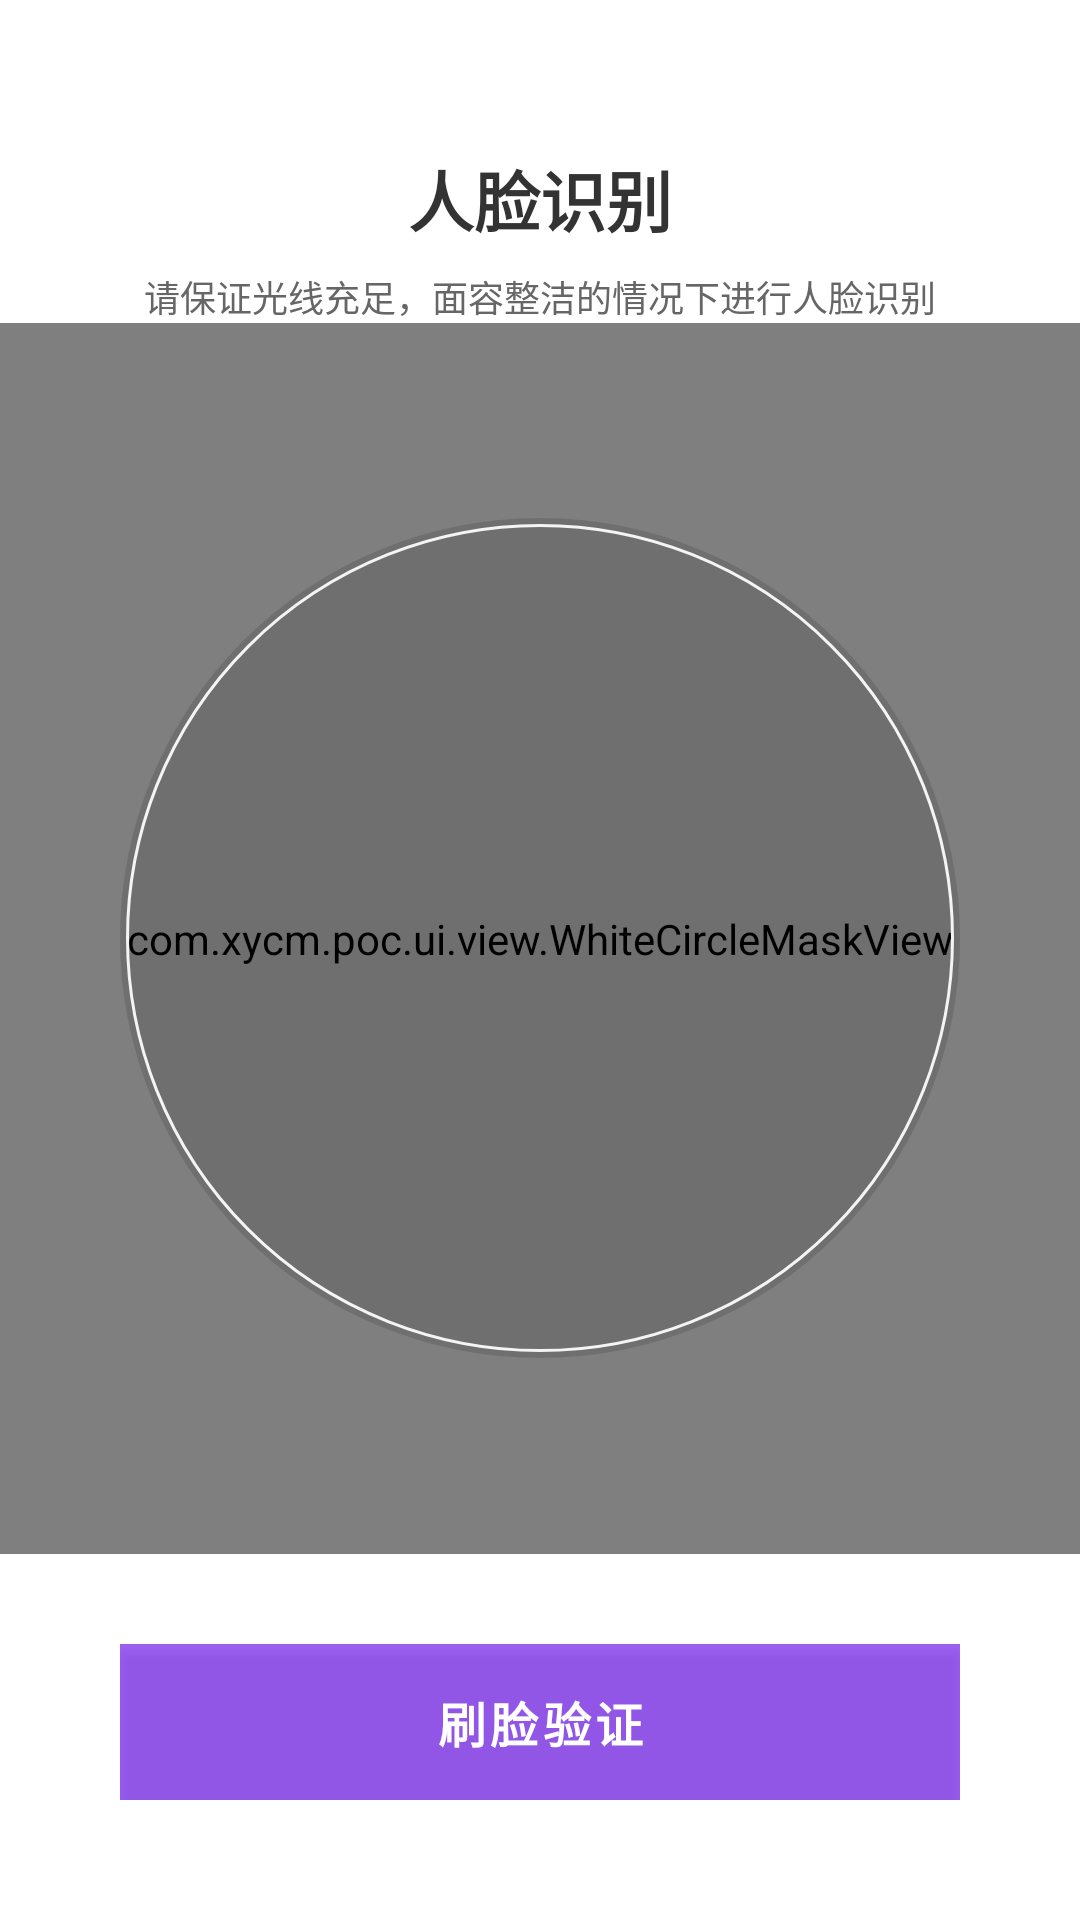

Write the Android layout XML for this screen, with the resource values it uses.
<!-- AndroidManifest.xml: application theme Theme.App -->
<!-- res/layout/activity_face_capture.xml -->
<?xml version="1.0" encoding="utf-8"?>
<LinearLayout xmlns:android="http://schemas.android.com/apk/res/android"
    android:id="@+id/mainLayout"
    android:layout_width="match_parent"
    android:layout_height="match_parent"
    android:background="#FFFFFF"
    android:keepScreenOn="true"
    android:orientation="vertical">

    
    <RelativeLayout
        android:layout_width="match_parent"
        android:layout_height="wrap_content"
        android:layout_marginTop="10dp">

        <ImageView
            android:id="@+id/close_btn"
            android:layout_width="60dp"
            android:layout_height="40dp"
            android:layout_marginLeft="0dp"
            android:layout_marginTop="0dp"
            android:clickable="true"
            android:focusable="true"
            android:padding="20dp"
            android:scaleType="centerCrop"
            android:src="@drawable/ic_back" />

        <TextView
            android:layout_width="wrap_content"
            android:layout_height="wrap_content"
            android:layout_centerHorizontal="true"
            android:layout_marginTop="40dp"
            android:text="人脸识别"
            android:textColor="#333333"
            android:textSize="22sp"
            android:textStyle="bold" />

        <TextView
            android:id="@+id/titleTextView"
            android:layout_width="wrap_content"
            android:layout_height="wrap_content"
            android:layout_centerHorizontal="true"
            android:layout_marginTop="80dp"
            android:text="请保证光线充足，面容整洁的情况下进行人脸识别"
            android:textColor="#666666"
            android:textSize="12sp" />

    </RelativeLayout>

    
    <RelativeLayout
        android:layout_width="match_parent"
        android:layout_height="0dp"
        android:layout_weight="1"
        android:gravity="center">

        
        <SurfaceView
            android:id="@+id/surfaceView"
            android:layout_width="280dp"
            android:layout_height="280dp"
            android:layout_centerInParent="true" />

        
        <com.xycm.poc.ui.view.WhiteCircleMaskView
            android:id="@+id/maskView"
            android:layout_width="match_parent"
            android:layout_height="match_parent" />

        
        <View
            android:id="@+id/faceOverlay"
            android:layout_width="280dp"
            android:layout_height="280dp"
            android:layout_centerInParent="true"
            android:background="@drawable/ic_face_overlay_circle" />

        
        <TextView
            android:id="@+id/countdownTextView"
            android:layout_width="120dp"
            android:layout_height="120dp"
            android:layout_centerInParent="true"
            android:background="@drawable/countdown_bg"
            android:gravity="center"
            android:textColor="#FFFFFF"
            android:textSize="72sp"
            android:visibility="gone" />

    </RelativeLayout>

    
    <LinearLayout
        android:layout_width="match_parent"
        android:layout_height="wrap_content"
        android:orientation="vertical"
        android:paddingHorizontal="40dp"
        android:paddingBottom="40dp">

        
        
        
        
        
        
        

        
        
        
        
        
        
        

        
        
        
        
        
        
        
        

        
        <Button
            android:id="@+id/captureButton"
            android:layout_width="match_parent"
            android:layout_height="52dp"
            android:layout_marginTop="30dp"
            android:background="#9C058CE0"
            android:gravity="center"
            android:text="刷脸验证"
            android:textColor="@color/white"
            android:textSize="16sp"
            android:textStyle="bold" />
    </LinearLayout>

</LinearLayout>
<!-- resources referenced by this layout -->
<resources>
  <color name="white">#FFFFFFFF</color>
  <!-- drawable ic_face_overlay_circle (drawable) -->
  <?xml version="1.0" encoding="utf-8"?>
  <layer-list xmlns:android="http://schemas.android.com/apk/res/android">
  
      
      <item>
          <shape android:shape="oval">
              <solid android:color="#20000000" />
              <size
                  android:width="284dp"
                  android:height="284dp" />
          </shape>
      </item>
  
      
      <item
          android:top="2dp"
          android:bottom="2dp"
          android:left="2dp"
          android:right="2dp">
          <shape android:shape="oval">
              <solid android:color="@android:color/transparent" />
              <stroke
                  android:width="1dp"
                  android:color="#F4F4F4" />
          </shape>
      </item>
  
  </layer-list>
  <style name="Theme.App" parent="Theme.MaterialComponents.DayNight.NoActionBar">
          
          <item name="colorPrimary">@color/purple_500</item>
          <item name="colorPrimaryVariant">@color/purple_700</item>
          <item name="colorOnPrimary">@color/white</item>
          
          <item name="colorSecondary">@color/teal_200</item>
          <item name="colorSecondaryVariant">@color/teal_700</item>
          <item name="colorOnSecondary">@color/black</item>
          
          <item name="android:statusBarColor">?attr/colorPrimaryVariant</item>
          
          <item name="android:windowBackground">@android:color/white</item>
      </style>
  <color name="purple_500">#FF6200EE</color>
  <color name="purple_700">#FF3700B3</color>
  <color name="teal_200">#FF03DAC5</color>
  <color name="teal_700">#FF018786</color>
  <color name="black">#FF000000</color>
</resources>
